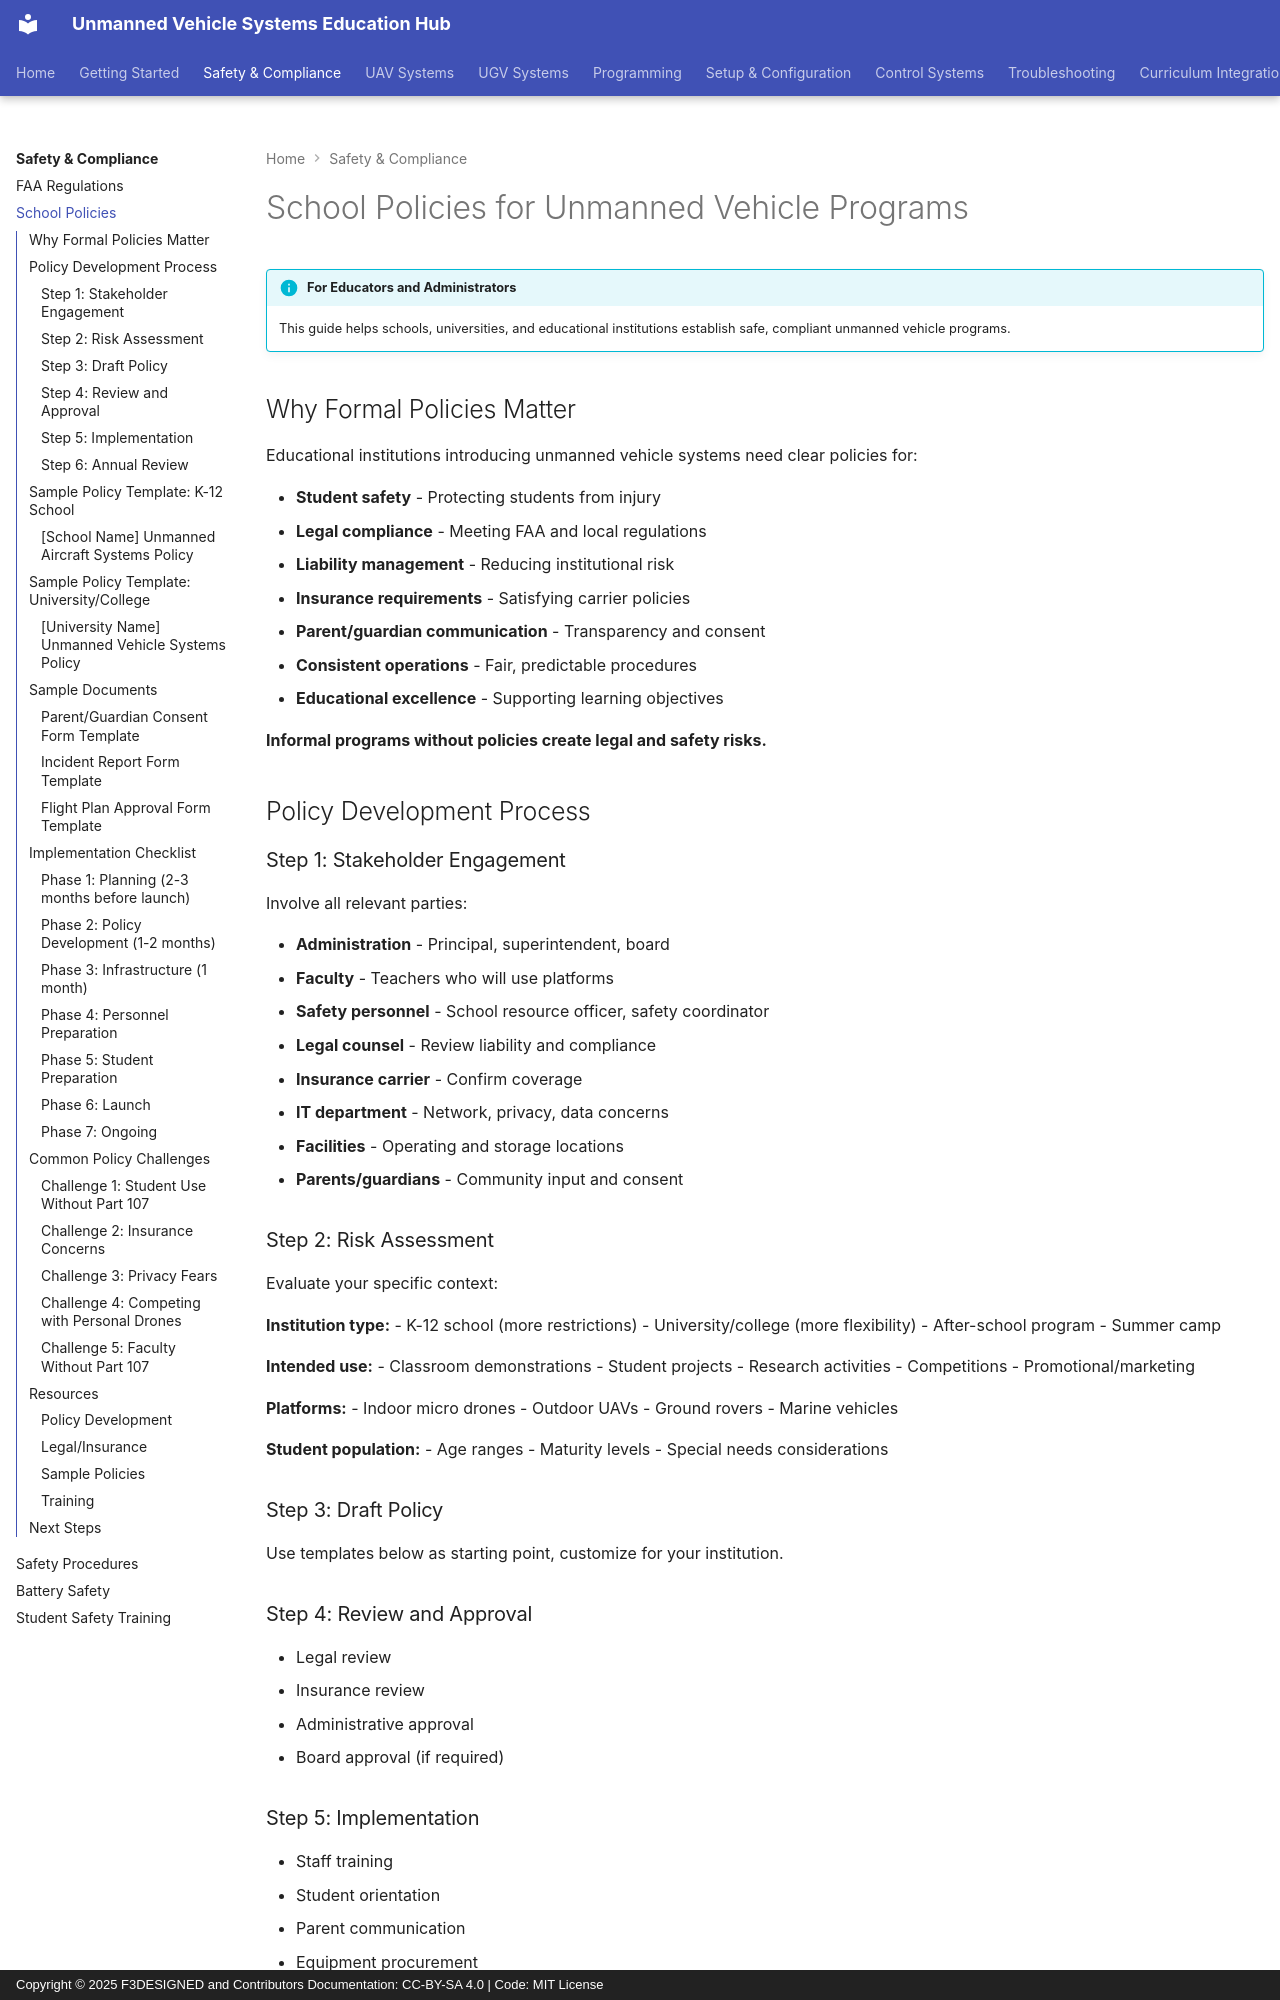

repository: F3DESIGNED/unmanned-vehicle-edu-hub · page: safety-compliance/school-policies/index.html · generator: mkdocs · copyright: Copyright © 2025 F3DESIGNED and Contributors Documentation: CC-BY-SA 4.0 | Code: MIT License

---
title: School Policies for Unmanned Vehicle Programs
description: Guide for creating institutional policies, templates, and safety frameworks for educational unmanned vehicle programs
---

# School Policies for Unmanned Vehicle Programs

!!! info "For Educators and Administrators"
    This guide helps schools, universities, and educational institutions establish safe, compliant unmanned vehicle programs.

## Why Formal Policies Matter

Educational institutions introducing unmanned vehicle systems need clear policies for:

- **Student safety** - Protecting students from injury
- **Legal compliance** - Meeting FAA and local regulations
- **Liability management** - Reducing institutional risk
- **Insurance requirements** - Satisfying carrier policies
- **Parent/guardian communication** - Transparency and consent
- **Consistent operations** - Fair, predictable procedures
- **Educational excellence** - Supporting learning objectives

**Informal programs without policies create legal and safety risks.**

## Policy Development Process

### Step 1: Stakeholder Engagement

Involve all relevant parties:

- **Administration** - Principal, superintendent, board
- **Faculty** - Teachers who will use platforms
- **Safety personnel** - School resource officer, safety coordinator
- **Legal counsel** - Review liability and compliance
- **Insurance carrier** - Confirm coverage
- **IT department** - Network, privacy, data concerns
- **Facilities** - Operating and storage locations
- **Parents/guardians** - Community input and consent

### Step 2: Risk Assessment

Evaluate your specific context:

**Institution type:**
- K-12 school (more restrictions)
- University/college (more flexibility)
- After-school program
- Summer camp

**Intended use:**
- Classroom demonstrations
- Student projects
- Research activities
- Competitions
- Promotional/marketing

**Platforms:**
- Indoor micro drones
- Outdoor UAVs
- Ground rovers
- Marine vehicles

**Student population:**
- Age ranges
- Maturity levels
- Special needs considerations

### Step 3: Draft Policy

Use templates below as starting point, customize for your institution.

### Step 4: Review and Approval

- Legal review
- Insurance review
- Administrative approval
- Board approval (if required)

### Step 5: Implementation

- Staff training
- Student orientation
- Parent communication
- Equipment procurement
- Documentation systems

### Step 6: Annual Review

- Review incidents
- Update for regulatory changes
- Assess effectiveness
- Revise as needed

## Sample Policy Template: K-12 School

### [School Name] Unmanned Aircraft Systems Policy

**Effective Date:** [Date]
**Review Date:** [Annual review date]
**Policy Owner:** [Title/Department]

---

#### 1. Purpose

This policy establishes guidelines for the safe, legal, and educational use of Unmanned Aircraft Systems (UAS), commonly called drones, at [School Name].

#### 2. Scope

This policy applies to:
- All students, staff, and volunteers
- All UAS operations on school property
- All school-sponsored UAS activities (on or off campus)
- All UAS used for school purposes
